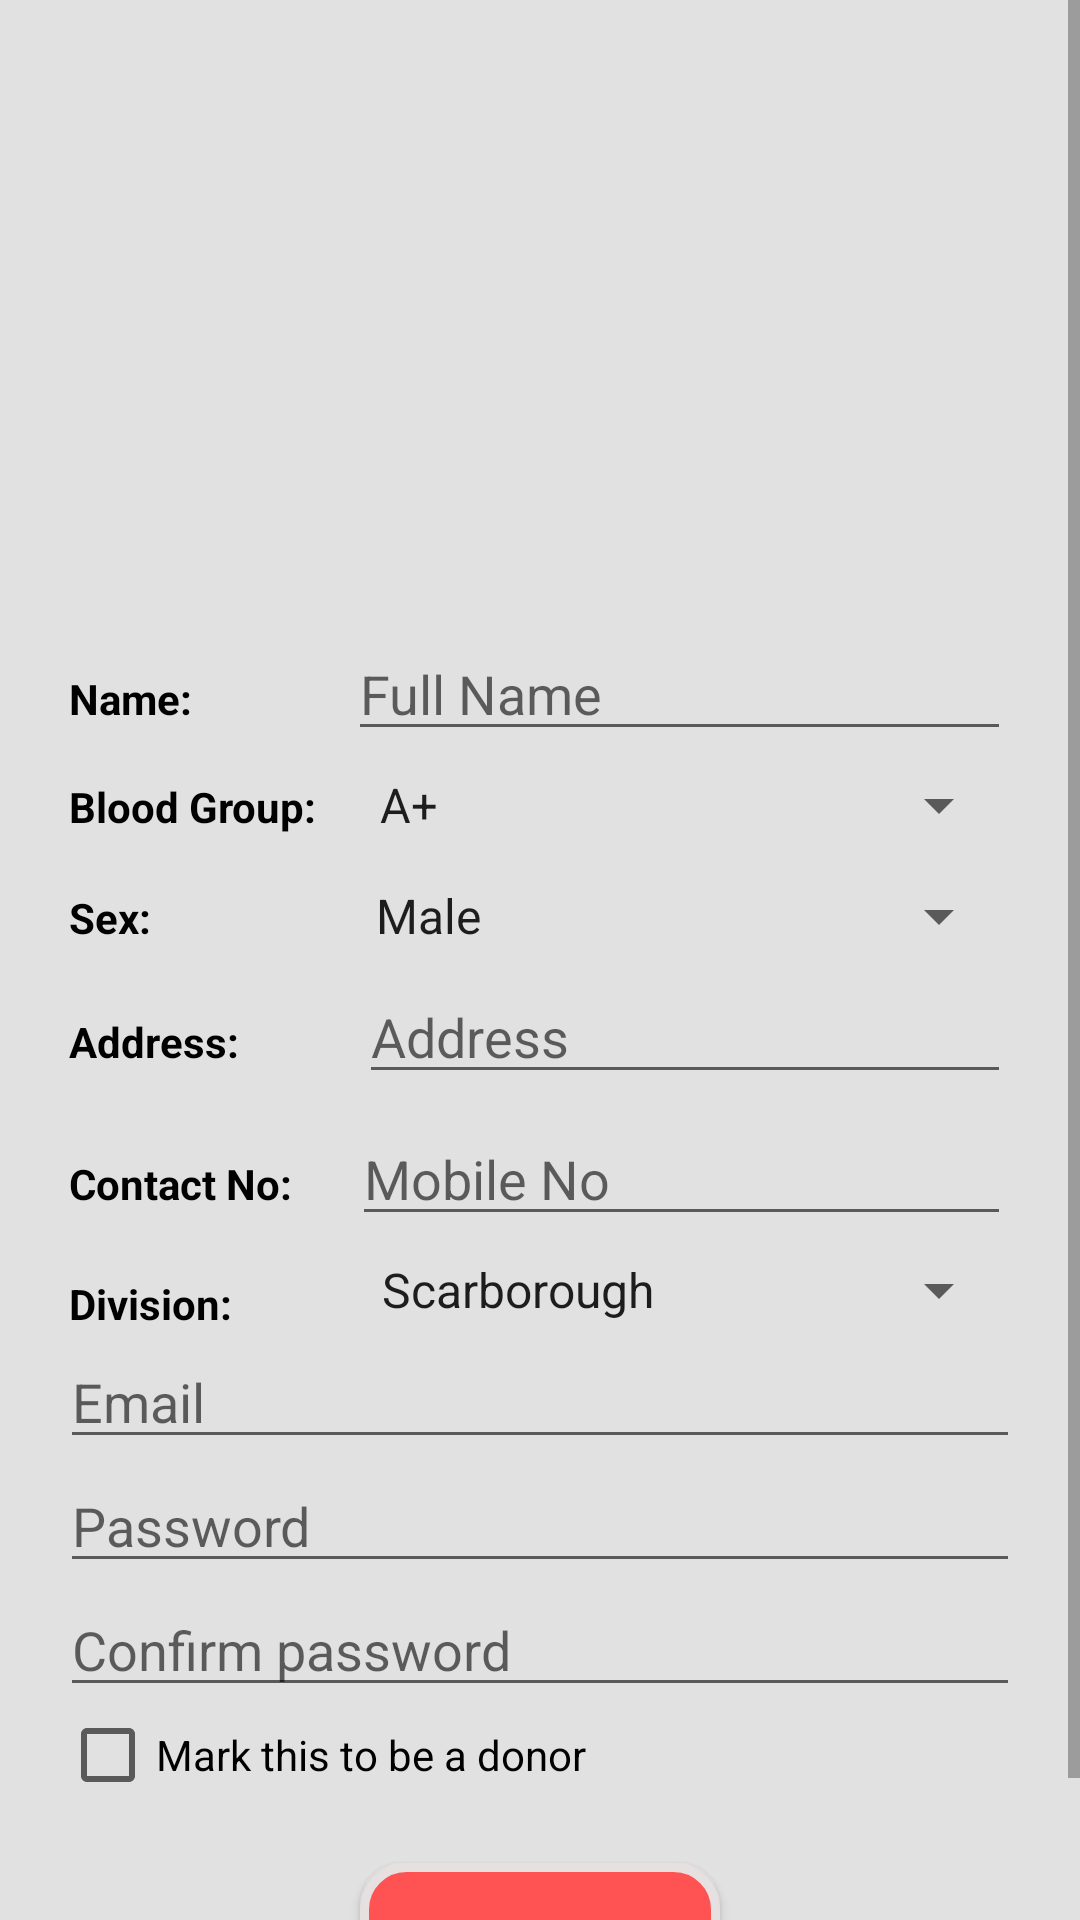

Reconstruct the res/layout file that produces this screen, plus the resources it refers to.
<!-- AndroidManifest.xml: application theme AppTheme -->
<!-- res/layout/activity_register.xml -->
<ScrollView xmlns:android="http://schemas.android.com/apk/res/android"
    xmlns:tools="http://schemas.android.com/tools"
    android:layout_width="match_parent"
    android:layout_height="match_parent"
    android:background="@color/transparent_black_ten_percent"
    android:clipToPadding="false"
    android:fillViewport="true"
    android:scrollbarStyle="outsideOverlay"
    tools:context=".RegisterActivity">

    <LinearLayout
        android:layout_width="match_parent"
        android:layout_height="match_parent"
        android:padding="20dp"
        android:layout_gravity="center_horizontal"
        android:orientation="vertical">

        <ImageView
            android:layout_gravity="center_horizontal"
            android:id="@+id/image_logo"
            android:layout_width="120dp"
            android:layout_height="120dp"
            android:layout_marginTop="?attr/actionBarSize"
            android:layout_marginBottom="10dp"
            android:src="@drawable/logo" />


        <LinearLayout
            android:padding="3dp"
            android:orientation="horizontal"
            android:layout_width="match_parent"
            android:layout_height="wrap_content">
            <TextView
                android:text="Name:"
                android:textStyle="bold"
                android:textColor="@color/black"
                android:layout_width="wrap_content"
                android:layout_height="wrap_content" />
            <EditText
                android:layout_marginLeft="52dp"
                android:id="@+id/input_fullName"
                android:layout_width="match_parent"
                android:layout_height="wrap_content"
                android:hint="@string/displayName"
                android:inputType="text"
                android:textColor="@android:color/white" />
        </LinearLayout>

        <LinearLayout
            android:padding="3dp"
            android:layout_width="match_parent"
            android:layout_height="wrap_content"
            android:orientation="horizontal">

            <TextView
                android:layout_width="wrap_content"
                android:layout_height="wrap_content"
                android:textStyle="bold"
                android:textColor="@color/black"
                android:text="Blood Group:" />

            <Spinner
                android:layout_marginLeft="13dp"
                android:id="@+id/inputBloodGroup"
                android:layout_width="wrap_content"
                android:layout_height="wrap_content"
                android:layout_weight="1"
                android:entries="@array/Blood_Group">

            </Spinner>
        </LinearLayout>

        <LinearLayout
            android:padding="3dp"
            android:layout_marginTop="7dp"
            android:layout_width="match_parent"
            android:layout_height="wrap_content"
            android:orientation="horizontal">

            <TextView
                android:layout_width="wrap_content"
                android:layout_height="wrap_content"
                android:textStyle="bold"
                android:textColor="@color/black"
                android:text="Sex:" />

            <Spinner
                android:layout_marginLeft="67dp"
                android:id="@+id/gender"
                android:layout_width="match_parent"
                android:layout_height="wrap_content"
                android:layout_weight="1"
                android:entries="@array/gender">

            </Spinner>
        </LinearLayout>

        <LinearLayout
            android:padding="3dp"
            android:orientation="horizontal"
            android:layout_width="match_parent"
            android:layout_height="wrap_content">
            <TextView
                android:layout_width="wrap_content"
                android:layout_height="wrap_content"
                android:textStyle="bold"
                android:textColor="@color/black"
                android:text="Address:" />
            <EditText
                android:layout_marginLeft="40dp"
                android:id="@+id/inputAddress"
                android:layout_width="match_parent"
                android:layout_height="wrap_content"
                android:hint="@string/userAddress"
                android:inputType="text"
                android:textColor="@android:color/white" />
        </LinearLayout>

        <LinearLayout
            android:padding="3dp"
            android:orientation="horizontal"
            android:layout_width="match_parent"
            android:layout_height="wrap_content">
            <TextView
                android:layout_width="wrap_content"
                android:layout_height="wrap_content"
                android:textStyle="bold"
                android:textColor="@color/black"
                android:text="Contact No:" />
            <EditText
                android:layout_marginLeft="20dp"
                android:id="@+id/inputMobile"
                android:layout_width="match_parent"
                android:layout_height="wrap_content"
                android:hint="@string/mobile"
                android:inputType="text"
                android:textColor="@android:color/white" />
        </LinearLayout>

        <LinearLayout
            android:padding="3dp"
            android:layout_width="match_parent"
            android:layout_height="wrap_content"
            android:orientation="horizontal">

            <TextView
                android:layout_width="wrap_content"
                android:layout_height="wrap_content"
                android:layout_marginTop="4dp"
                android:textStyle="bold"
                android:textColor="@color/black"
                android:text="Division:" />

            <Spinner
                android:layout_marginLeft="42dp"
                android:id="@+id/inputDivision"
                android:layout_width="match_parent"
                android:layout_height="wrap_content"
                android:layout_weight="1"
                android:entries="@array/division_list">
            </Spinner>
        </LinearLayout>

        <EditText
            android:id="@+id/input_userEmail"
            android:layout_width="match_parent"
            android:layout_height="wrap_content"
            android:hint="@string/prompt_email"
            android:inputType="textEmailAddress"
            android:textColor="@android:color/white" />

        <EditText
            android:id="@+id/input_password"
            android:layout_width="match_parent"
            android:layout_height="wrap_content"
            android:hint="@string/prompt_password"
            android:inputType="textPassword"
            android:textColor="@android:color/white" />

        <EditText
            android:id="@+id/input_password_confirm"
            android:layout_width="match_parent"
            android:layout_height="wrap_content"
            android:hint="@string/prompt_confirm_password"
            android:inputType="textPassword"
            android:textColor="@android:color/white" />
        <CheckBox
            android:id="@+id/checkbox"
            android:text="Mark this to be a donor"
            android:layout_width="match_parent"
            android:layout_height="wrap_content" />

        <Button
            android:layout_gravity="center_horizontal"
            android:id="@+id/button_register"
            android:layout_width="wrap_content"
            android:layout_height="wrap_content"
            android:layout_marginTop="20dp"
            android:background="@drawable/signin_btn"
            android:text="@string/signup"
            android:textAllCaps="false"
            android:textColor="@color/white" />

    </LinearLayout>

</ScrollView>
<!-- resources referenced by this layout -->
<resources>
  <array name="Blood_Group">
          <item>A+</item>
          <item>A-</item>
          <item>B+</item>
          <item>B-</item>
          <item>AB+</item>
          <item>AB-</item>
          <item>O+</item>
          <item>O-</item>
      </array>
  <string-array name="division_list">
          <item>Scarborough</item>
          <item>Brampton</item>
          <item>Toronto</item>
          <item>Whitby</item>
          <item>Oshawa</item>
          <item>Ajax</item>
          <item>Pickering</item>
          <item>Mississauga</item>
  
      </string-array>
  <array name="gender">
          <item>Male</item>
          <item>Female</item>
      </array>
  <color name="black">#FF000000</color>
  <color name="transparent_black_ten_percent">#1A000000</color>
  <color name="white">#FFFFFFFF</color>
  <!-- drawable signin_btn (drawable-v24) -->
  <?xml version="1.0" encoding="utf-8"?>
  <shape xmlns:android="http://schemas.android.com/apk/res/android" android:shape="rectangle" >
      <corners
          android:radius="14dp"
          />
      <solid
          android:color="#FF5252"
          />
      <padding
          android:left="0dp"
          android:top="0dp"
          android:right="0dp"
          android:bottom="0dp"
          />
      <size
          android:width="120dp"
          android:height="50dp"
          />
      <stroke
          android:width="3dp"
          android:color="#e6e0e0"
          />
  </shape>
  <string name="displayName">Full Name</string>
  <string name="mobile">Mobile No</string>
  <string name="prompt_confirm_password">Confirm password</string>
  <string name="prompt_email">Email</string>
  <string name="prompt_password">Password</string>
  <string name="signup">Register</string>
  <string name="userAddress">Address</string>
  <style name="AppTheme" parent="Theme.AppCompat.Light.DarkActionBar">
          <item name="colorPrimary">@color/colorPrimary</item>
          <item name="colorPrimaryDark">@color/colorPrimary</item>
          <item name="colorAccent">@color/teal_700</item>
      </style>
  <color name="colorPrimary">#d50000</color>
  <color name="teal_700">#FF018786</color>
</resources>
